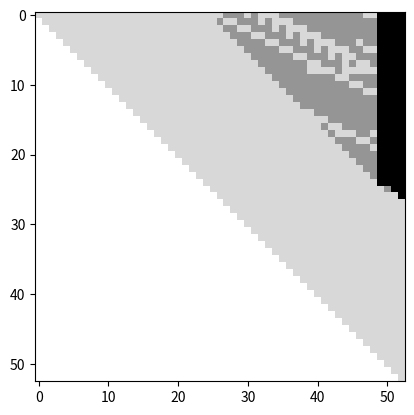

The script that saved this image:
import numpy as np
import matplotlib.pyplot as plt

up = 1.1
down = 1/up
p_up = (1-down)/(up-down)
p_down = 1 - p_up

underlying_call = np.zeros((53, 53))
underlying_call[0,0] = 50
for i in range(53):
    for j in range(53):
        if i != j:
            underlying_call[i,j] = underlying_call[i,j-1] * 1.1
        else:
            if i != 0:
                underlying_call[i,j]=underlying_call[i-1,j-1] / 1.1

underlying_put = np.zeros((53, 53))
underlying_put[0,0] = 50000
for i in range(53):
    for j in range(53):
        if i != j:
            underlying_put[i,j] = underlying_put[i,j-1] * 1.1
        else:
            if i != 0:
                underlying_put[i,j]=underlying_put[i-1,j-1] / 1.1

def swing_up(underlying_call, previous=None):
    if previous is None:
        previous = np.zeros_like(underlying_call)
    swing = np.zeros_like(underlying_call)
    exercise_nodes = np.zeros_like(underlying_call)
    for j in range(52, -1, -1):
        for i in range(j+1):
            if j != 52:
                val_not_exe = p_up*swing[i,j+1] + p_down*swing[i+1, j+1]
                val_exe = underlying_call[i, j]-50 + p_up*previous[i,j+1]+p_down*previous[i+1,j+1]
            else:
                val_not_exe = 0
                val_exe = underlying_call[i, j]-50            
            if val_exe > val_not_exe * 1.0001:
                exercise_nodes[i, j] = 4
                swing[i, j] = val_exe
            elif val_exe  < val_not_exe:
                exercise_nodes[i, j] = 1
                swing[i, j] = val_not_exe
            else:
                exercise_nodes[i, j] = 2
                swing[i, j] = val_not_exe
    return swing, exercise_nodes

def swing_down(underlying_put, previous=None):
    if previous is None:
        previous = np.zeros_like(underlying_put)
    swing = np.zeros_like(underlying_put)
    exercise_nodes = np.zeros_like(underlying_put)
    for j in range(52, -1, -1):
        for i in range(j+1):
            if j != 52:
                val_not_exe = p_up*swing[i,j+1] + p_down*swing[i+1, j+1]
                val_exe = 50000-underlying_put[i, j] + p_up*previous[i,j+1]+p_down*previous[i+1,j+1]
            else:
                val_not_exe = 0
                val_exe = 50000 - underlying_put[i, j]           
            if val_exe > val_not_exe * 1.0001:
                exercise_nodes[i, j] = 4
                swing[i, j] = val_exe
            elif val_exe  < val_not_exe:
                exercise_nodes[i, j] = 1
                swing[i, j] = val_not_exe
            else:
                exercise_nodes[i, j] = 2
                swing[i, j] = val_not_exe
    return swing, exercise_nodes

up1, exercise_nodes = swing_up(underlying_call, None)
up2, exercise_nodes = swing_up(underlying_call, up1)
up3, exercise_nodes = swing_up(underlying_call, up2)
up4, exercise_nodes = swing_up(underlying_call, up3)
print(up4[0,0])
plt.imshow(exercise_nodes, cmap="Greys")


down1, exercise_nodes = swing_down(underlying_put, None)
down2, exercise_nodes = swing_down(underlying_put, down1)
down3, exercise_nodes = swing_down(underlying_put, down2)
down4, exercise_nodes = swing_down(underlying_put, down3)
print(down4[0,0])
#plt.imshow(exercise_nodes, cmap="Greys")

